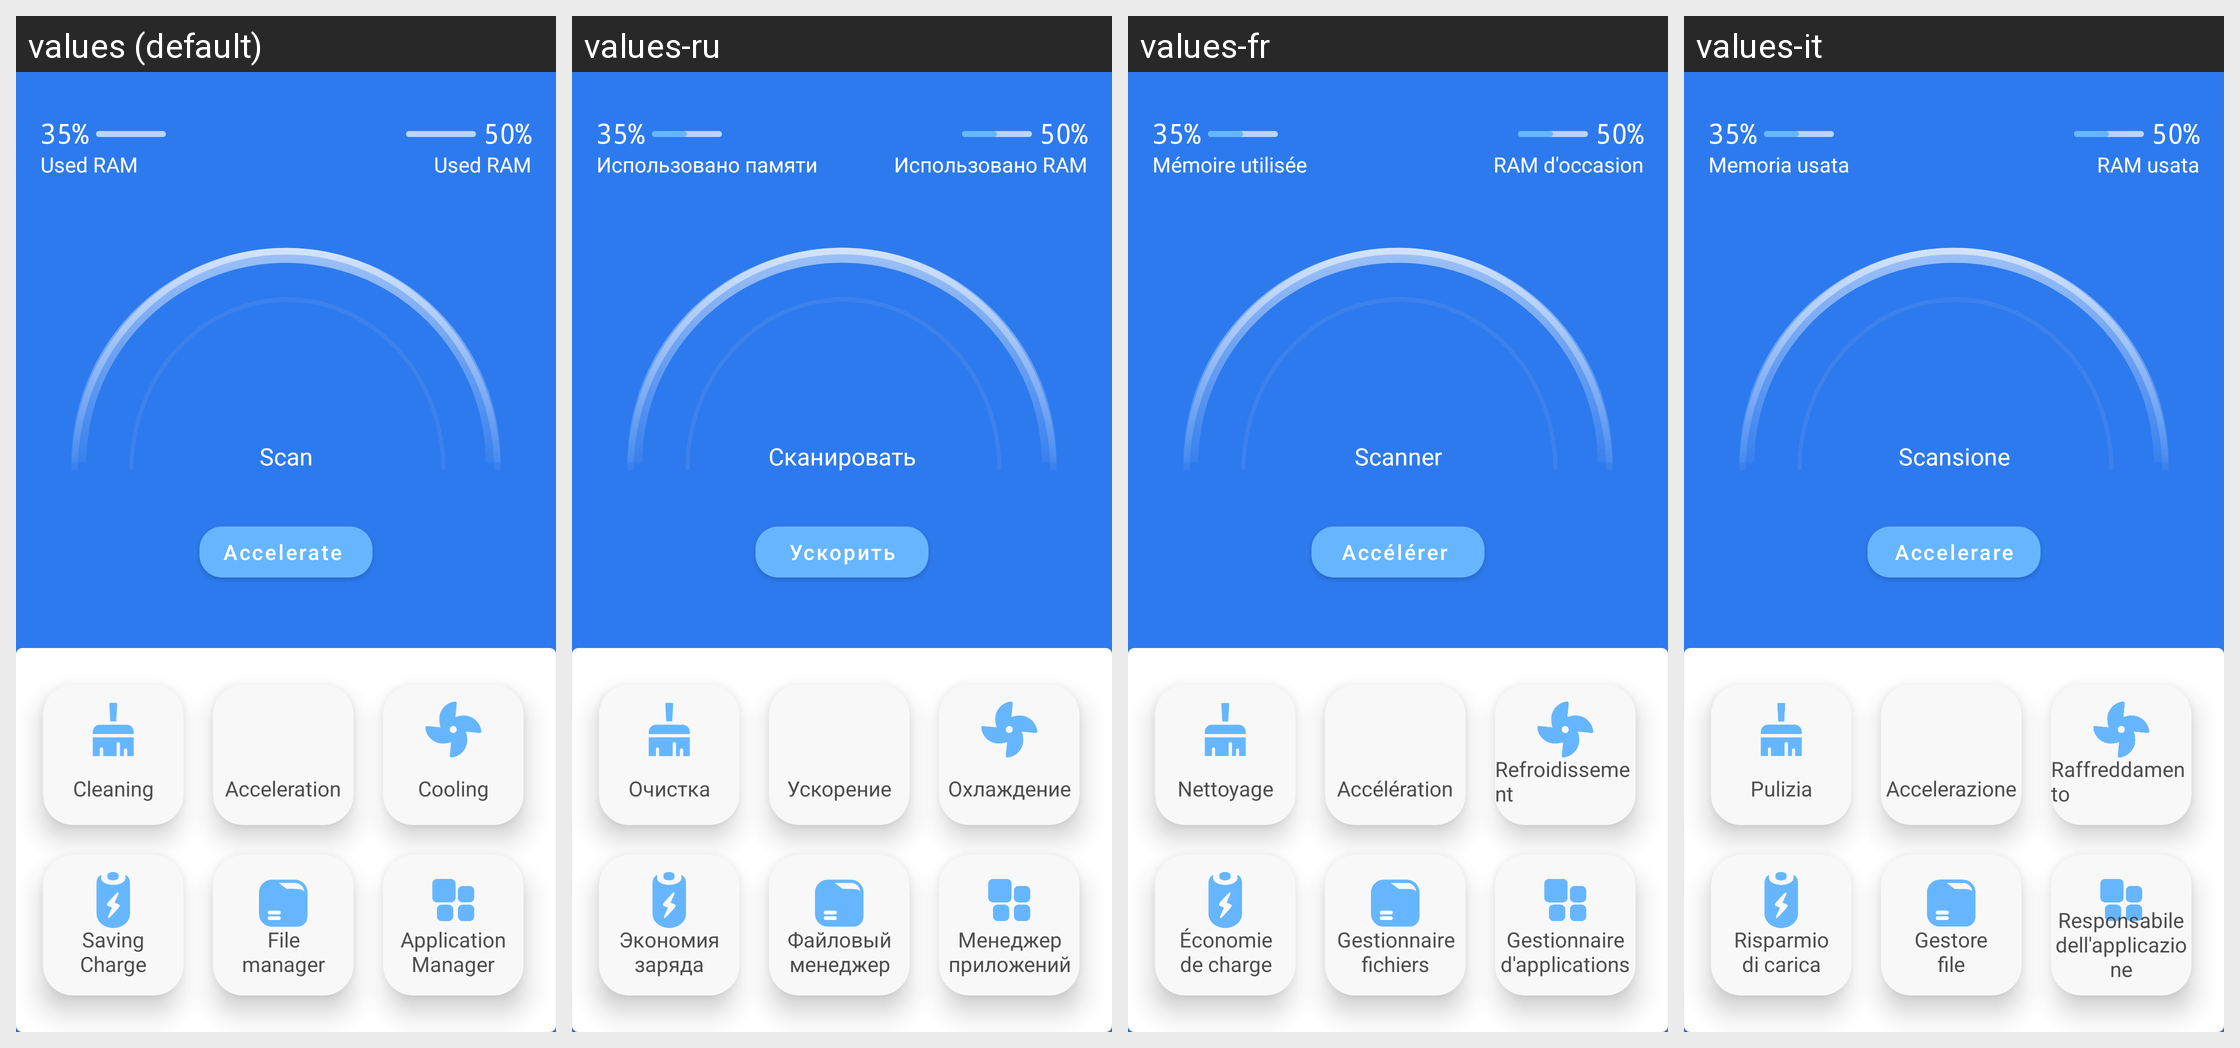

Translations of the strings shown on this Android screen, per locale in the grid:
Android screen res/layout/main_fragment.xml rendered under 4 locales, left to right: values (default), values-ru, values-fr, values-it. Device: Nexus 5 (rendered at 1080×1920; each locale shown at half size, 540×960, under a caption strip naming it); theme Theme.FastCleaner.
Other locales in the repository, not shown: values-de, values-es, values-pt.
Strings drawn on this screen, with the default value and each locale's value (text and hints the layout hard-codes, and strings that could not be matched under every locale, appear in the picture but are not listed):

scan
  values: Scan
  values-ru: Сканировать
  values-fr: Scanner
  values-it: Scansione

usedram
  values: Used RAM
  values-ru: Использовано RAM
  values-fr: RAM d'occasion
  values-it: RAM usata

usedmemory
  values: Used RAM
  values-ru: Использовано памяти
  values-fr: Mémoire utilisée
  values-it: Memoria usata

boost
  values: Accelerate 
  values-ru: Ускорить
  values-fr: Accélérer 
  values-it: Accelerare

clean
  values: Cleaning
  values-ru: Очистка
  values-fr: Nettoyage
  values-it: Pulizia

boosting
  values: Acceleration
  values-ru: Ускорение
  values-fr: Accélération
  values-it: Accelerazione

menu_cool
  values: Cooling
  values-ru: Охлаждение
  values-fr: Refroidissement
  values-it: Raffreddamento

battery_save
  values: Saving
      Charge
  values-ru: Экономия
      заряда
  values-fr: Économie
      de charge
  values-it: Risparmio
      di carica

apps_manager
  values: Application
      Manager
  values-ru: Менеджер
      приложений
  values-fr: Gestionnaire
      d'applications
  values-it: Responsabile
      dell'applicazione

files_manager
  values: File
      manager
  values-ru: Файловый
      менеджер
  values-fr: Gestionnaire
      fichiers
  values-it: Gestore
      file
